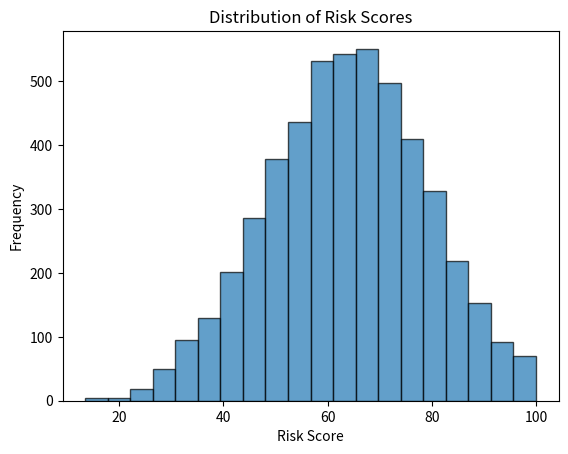

This chart was generated by the following Python code:
import csv
import random
import matplotlib.pyplot as plt
from collections import defaultdict

# Define fields for the CSV
fields = [
    "author_experience", "repository", "caused_TR", "problematic_integration", "lines_added", "lines_deleted",
    "files_changed", "programming_language", "multiple_languages", "num_reviewers", "num_comments",
    "num_unresolved_comments", "num_patchsets", "reviewer_experience", "past_TRs", "active_TRs", "critical_TRs",
    "ci_cd_status", "hour", "day_of_week", "time_since_last_commit", "test_coverage",
    "documentation_changes", "risk_score"
]

# List of repositories
repositories = [
    "payment-gateway", "data-analytics", "message-queue", "auth-service", "image-processor", "iot-controller"
]

# List of programming languages (including C, C++, and Erlang)
programming_languages = ["Python", "Java", "C++", "C", "Erlang"]

# Days of the week
days_of_week = ["Monday", "Tuesday", "Wednesday", "Thursday", "Friday", "Saturday", "Sunday"]

# Function to generate risk score based on detailed risk factors
def calculate_risk_score(commit):
    risk_score = 0  # Start with a baseline score
    # Rest of function remains the same
   # 1. Author Experience
    if commit["author_experience"] == 1:  # Junior developer
        risk_score += random.uniform(5.0, 10.0)
    elif commit["author_experience"] == 2:  # Mid-level developer
        risk_score += random.uniform(2.0, 7.0)
    elif commit["author_experience"] == 3:  # Senior developer
        risk_score += random.uniform(0.0, 3.0)  # Minimal risk for senior developers

    # 2. Repository Risk
    if commit["repository"] in ["payment-gateway", "auth-service"]:  # Critical repositories
        risk_score += random.uniform(3.0, 8.0)

    # 3. Caused TR or Problematic Integration
    if commit["caused_TR"] == 1:
        risk_score += random.uniform(15.0, 25.0)
    elif commit["problematic_integration"] == 1:
        risk_score += random.uniform(7.0, 15.0)

    # 4. Code Metrics
    if commit["lines_added"] > 200:
        risk_score += random.uniform(3.0, 8.0)
    if commit["lines_deleted"] > 100:
        risk_score += random.uniform(3.0, 8.0)
    if commit["files_changed"] > 10:
        risk_score += random.uniform(3.0, 8.0)
    if commit["multiple_languages"] == 1:
        risk_score += random.uniform(2.0, 5.0)

    # 5. Programming Language Risk
    if commit["programming_language"] in ["C", "C++", "Erlang"]:  # Higher risk for certain languages
        risk_score += random.uniform(5.0, 15.0)

    # 6. Collaboration Insights
    if commit["num_reviewers"] < 2:
        risk_score += random.uniform(3.0, 6.0)
    if commit["num_comments"] > 10:
        risk_score += random.uniform(2.0, 5.0)
    if commit["num_unresolved_comments"] > 0:
        risk_score += random.uniform(3.0, 7.0)

    # 7. Day of the Week Risk (Mondays and Fridays are riskier)
    if commit["day_of_week"] == "Monday" or commit["day_of_week"] == "Friday":
        risk_score += random.uniform(5.0, 10.0)
    elif commit["day_of_week"] == "Saturday" or commit["day_of_week"] == "Sunday":
        risk_score += random.uniform(7.0, 12.0)

    # 8. Time Since Last Commit (recent commits might be riskier)
    if commit["time_since_last_commit"] > 24:  # More than 24 hours since last commit
        risk_score += random.uniform(2.0, 5.0)

    # 9. Test Coverage (lower coverage increases risk)
    if commit["test_coverage"] < 50:  # Low test coverage
        risk_score += random.uniform(5.0, 10.0)

    # 10. Documentation Changes (lack of documentation increases risk)
    if commit["documentation_changes"] == 0:  # No documentation changes
        risk_score += random.uniform(3.0, 7.0)

    # 11. Hour-Based Risk (after 17:00 is risky)
    if commit["hour"] < 7 or commit["hour"] >= 17:  # Risky hours (before 7:00 or after 17:00)
        risk_score += random.uniform(5.0, 10.0)  # Increased risk

    # 12. High Number of Patchsets (more patchsets increase risk)
    if commit["num_patchsets"] > 5:  # High number of patchsets
        risk_score += random.uniform(5.0, 10.0)  # Increased risk

    # 13. More Lines Deleted Than Added (increases risk)
    if commit["lines_deleted"] > commit["lines_added"]:  # More deletions than additions
        risk_score += random.uniform(5.0, 10.0)  # Increased risk

    # Cap the risk score to avoid negative values or excessive values (range 0 to 100)
    risk_score = max(0.0, min(risk_score, 100.0))

    return risk_score


# Generate 5000 commits with detailed random data
commits = []
for _ in range(5000):
    commit = {
        "author_experience": random.choice([1, 2, 3]),  # 1 for Junior, 2 for Mid-level, 3 for Senior-Level
        "repository": random.choice(repositories),
        "caused_TR": random.choice([0, 1]),
        "problematic_integration": random.choice([0, 1]),
        "lines_added": random.randint(0, 500),
        "lines_deleted": random.randint(0, 200),
        "files_changed": random.randint(1, 20),
        "programming_language": random.choice(programming_languages),
        "multiple_languages": random.choice([0, 1]),
        "num_reviewers": random.randint(1, 5),
        "num_comments": random.randint(0, 20),
        "num_unresolved_comments": random.randint(0, 5),
        "num_patchsets": random.randint(1, 10),
        "reviewer_experience": random.choice([1, 2, 3]),  # 1 for Junior, 2 for Senior, 3 for Senior
        "past_TRs": random.randint(0, 30),
        "active_TRs": random.randint(0, 5),
        "critical_TRs": random.randint(0, 3),
        "ci_cd_status": random.choice(["passing", "failing"]),
        "hour": random.randint(0, 23),  # Random hour of the day (0-23)
        "day_of_week": random.choice(days_of_week),
        "time_since_last_commit": random.randint(1, 72),  # Hours since last commit
        "test_coverage": random.randint(30, 100),  # Test coverage percentage
        "documentation_changes": random.choice([0, 1]),  # 0 for no, 1 for yes
    }
    commit["risk_score"] = calculate_risk_score(commit)
    commits.append(commit)

# Write the generated commits to a CSV file
with open('commits.csv', mode='w', newline='') as file:
    writer = csv.DictWriter(file, fieldnames=fields)
    writer.writeheader()
    writer.writerows(commits)

# Plot histogram of risk scores
risk_scores = [commit["risk_score"] for commit in commits]
plt.hist(risk_scores, bins=20, edgecolor='black', alpha=0.7)
plt.title("Distribution of Risk Scores")
plt.xlabel("Risk Score")
plt.ylabel("Frequency")
plt.show()
